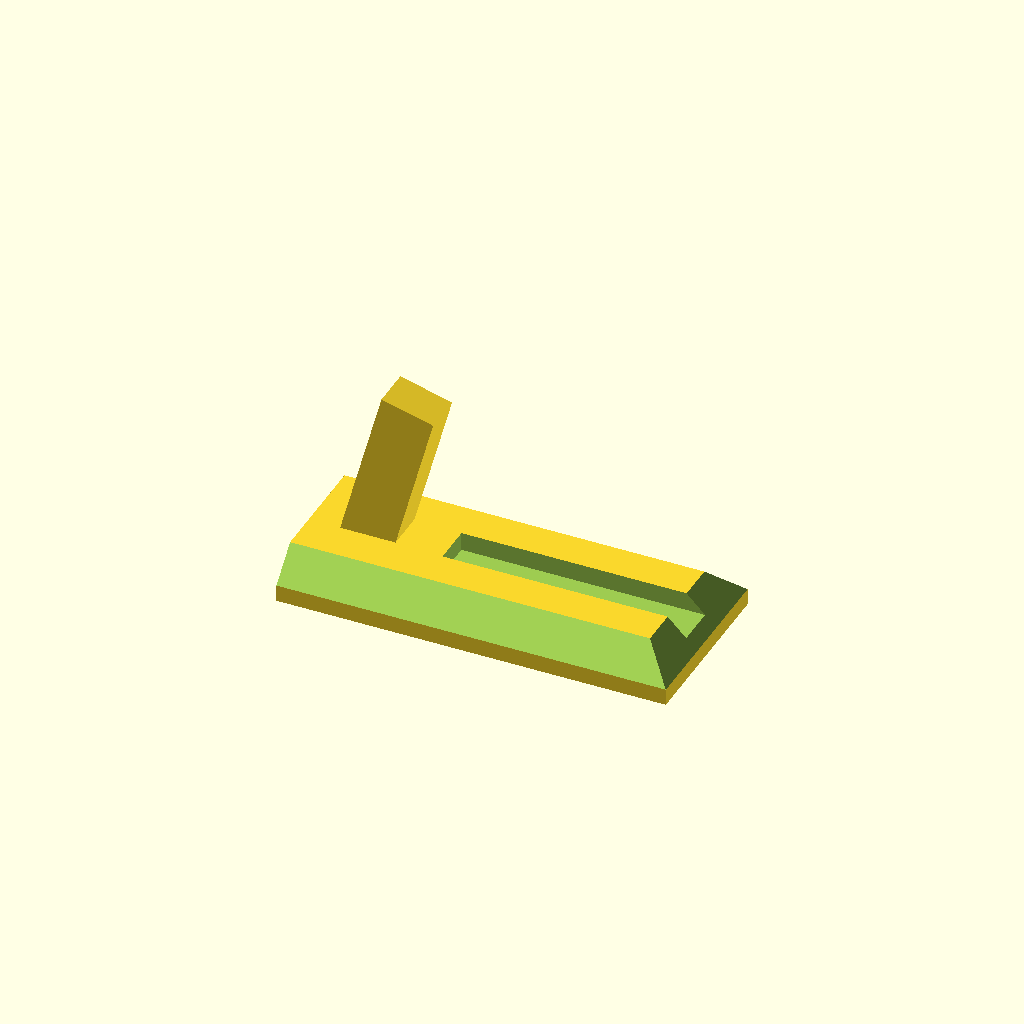
Cell 1 — every parameter at its default value.
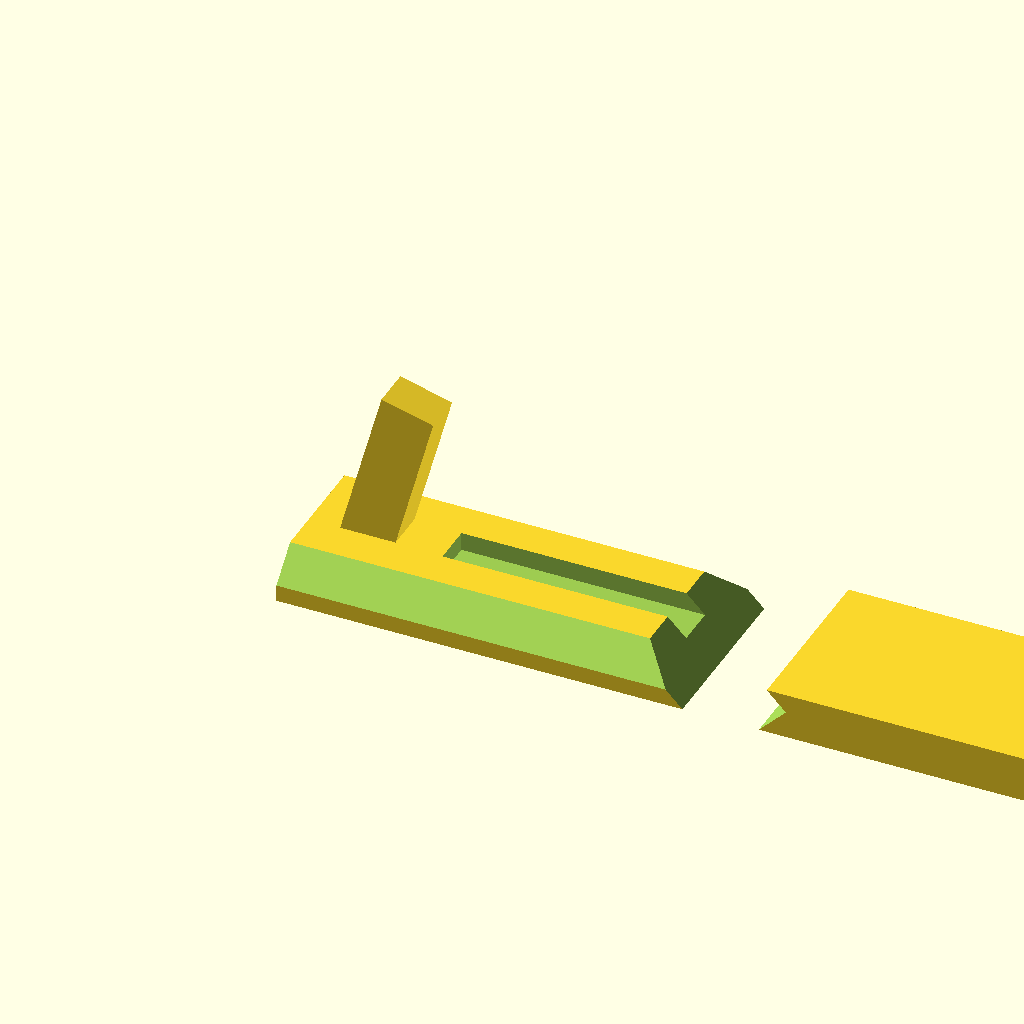
Cell 2: base_length = 422 (everything else at default).
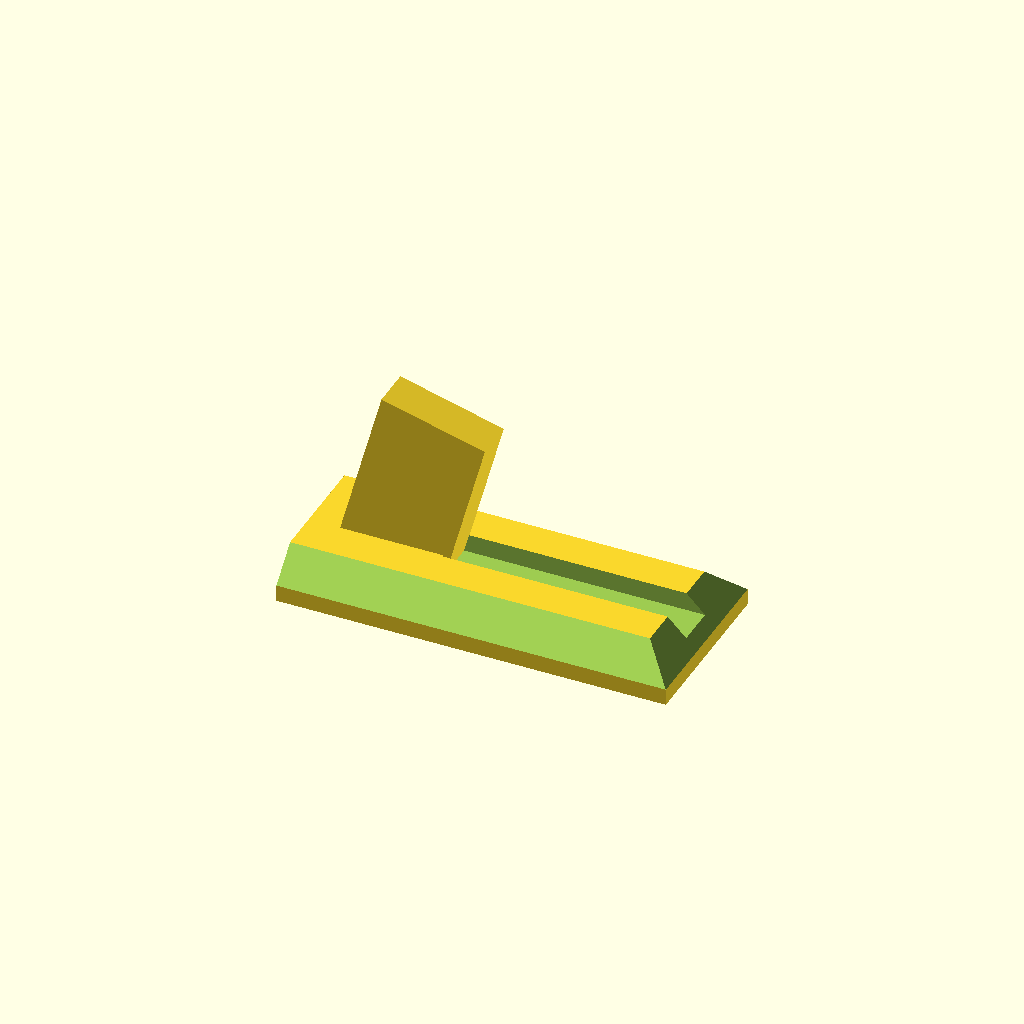
Cell 3 — pillar_length set to 58, the other parameters unchanged.
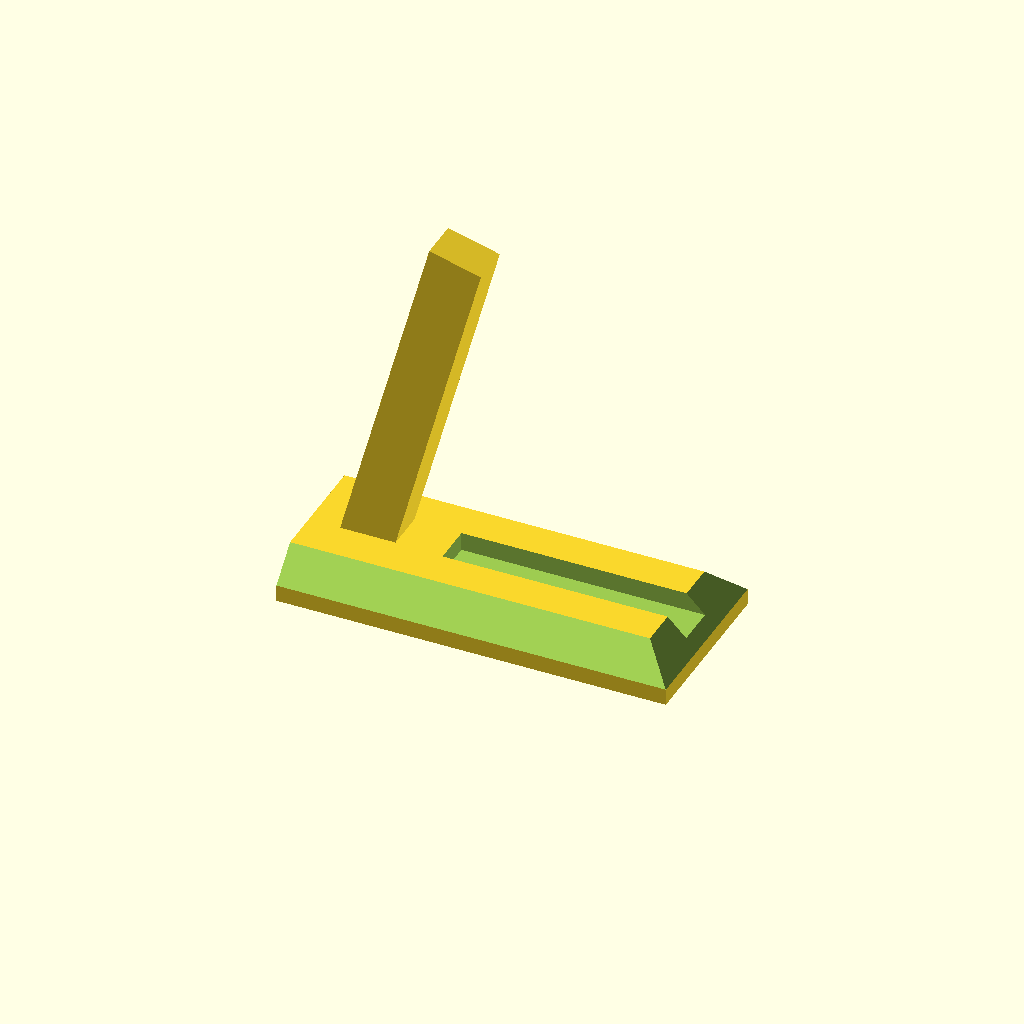
Cell 4: pillar_height = 200 (everything else at default).
One fixed orthographic camera (rotation 55°, 0°, 25°; colour scheme Cornfield) for every cell.
The OpenSCAD source (scadFiles/1691620/2628692.scad):
base_length = 211;

pillar_length = 29;

pillar_width = 22;

pillar_height = 100;

slot_length = 140;

slot_width = 22;



module plate () {difference () {

        translate ([0, -47.5, 0]){cube ([base_length, 95, 25]);}

        translate ([73, -11, 15])cube ([slot_length, slot_width, 11]);

        rotate(a=45, v=[1, 0, 0])translate ([-2, 40, -30])cube ([215, 40, 40]);

rotate(a=45, v=[1, 0, 0])translate ([-2, -40, 40])cube ([215, 40, 40]);

translate ([170, -50, 50])rotate(a=45, v=[0, 1, 0])cube ([100,100,50]);

}}

module base() {union(){plate();rotate(a=15, v=[0, 1, 0])translate ([10, -10, 15])cube ([pillar_length, pillar_width, pillar_height]);}}

base();
Customizer parameters (derived from the source; name, type, default, range or options):
base_length: number, default 211
pillar_length: number, default 29
pillar_width: number, default 22
pillar_height: number, default 100
slot_length: number, default 140
slot_width: number, default 22
